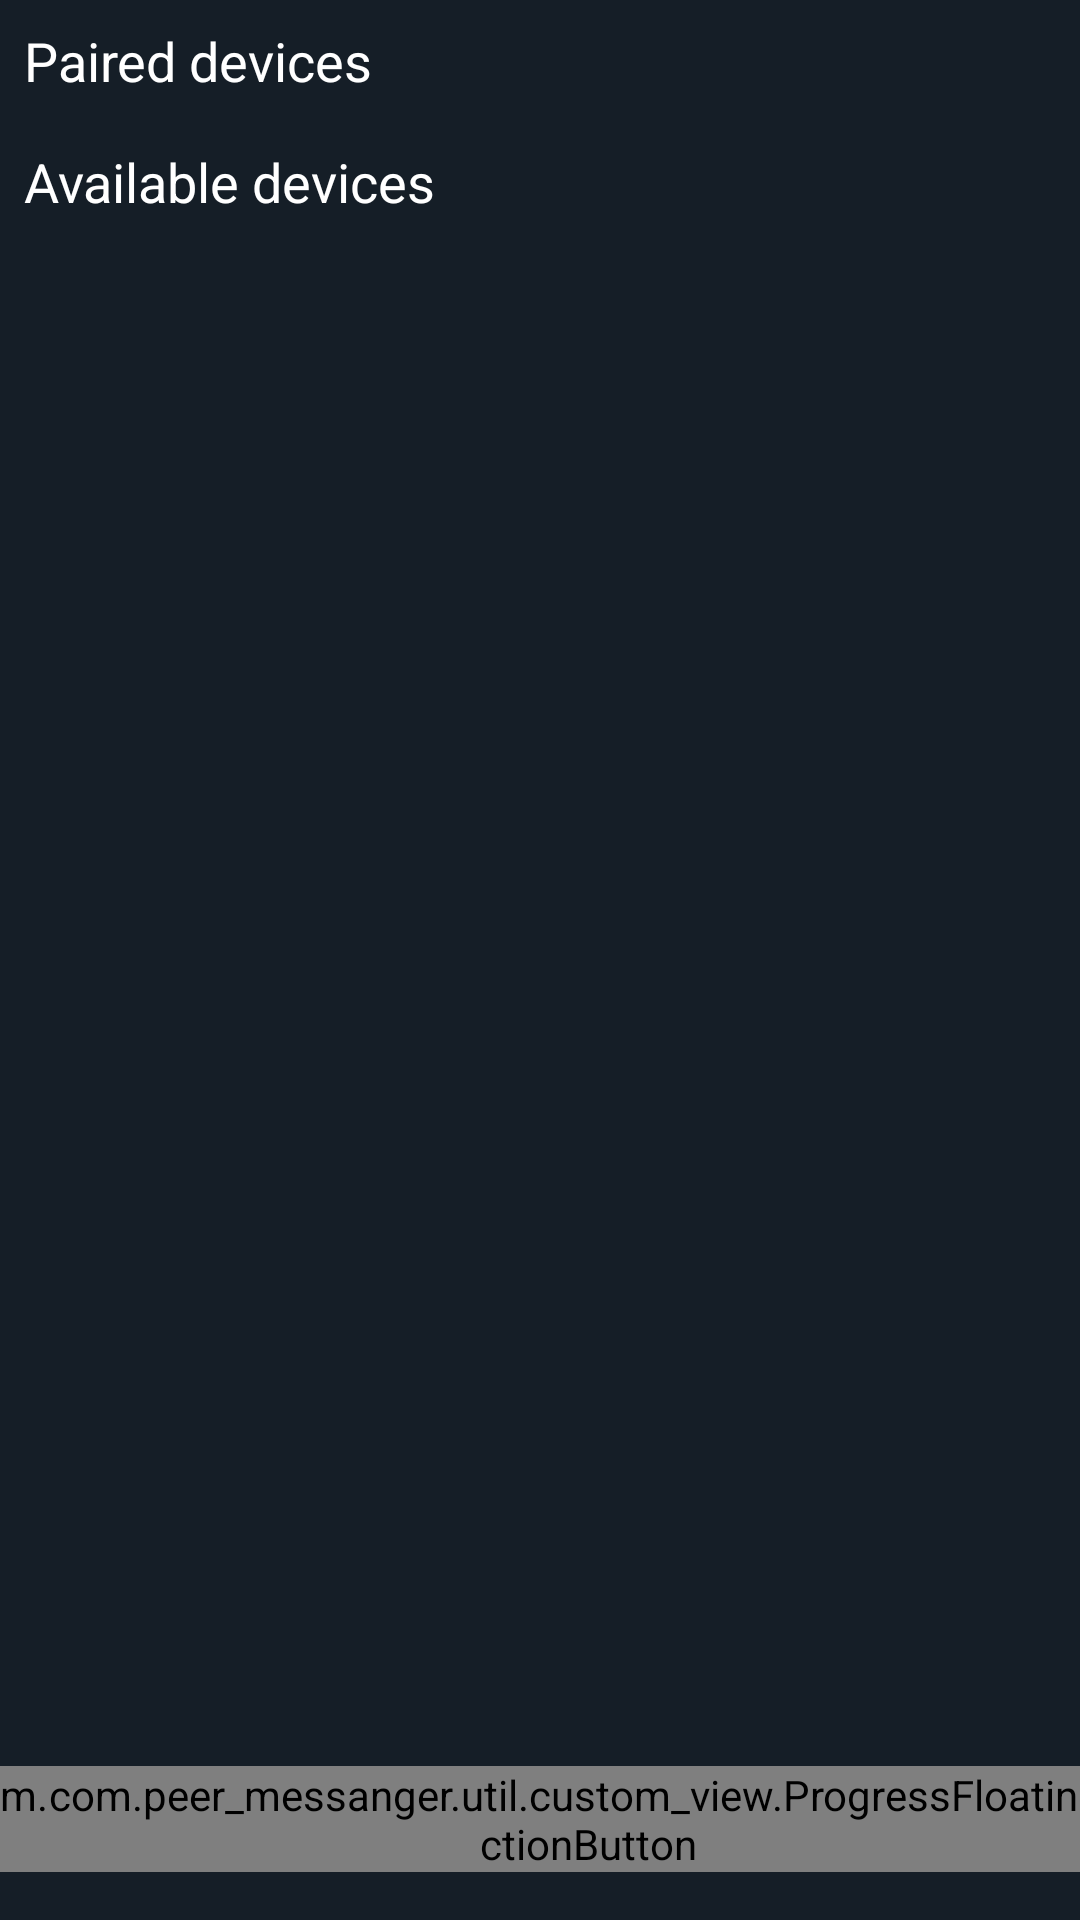

The Android layout XML behind this screen, and the referenced resources:
<!-- AndroidManifest.xml: application theme Theme.PeerMessanger -->
<!-- res/layout/fragment_finding.xml -->
<?xml version="1.0" encoding="utf-8"?>
<androidx.constraintlayout.widget.ConstraintLayout xmlns:android="http://schemas.android.com/apk/res/android"
    xmlns:app="http://schemas.android.com/apk/res-auto"
    xmlns:tools="http://schemas.android.com/tools"
    android:layout_width="match_parent"
    android:layout_height="match_parent"
    android:background="@color/colorPrimaryDark"
    tools:context=".ui.fragments.FindingFragment">

    <androidx.recyclerview.widget.RecyclerView
        android:id="@+id/rv_online_device"
        android:layout_width="match_parent"
        android:layout_height="0dp"
        android:layout_marginTop="8dp"
        app:layoutManager="androidx.recyclerview.widget.LinearLayoutManager"
        app:layout_constraintBottom_toBottomOf="parent"
        app:layout_constraintTop_toBottomOf="@+id/materialTextView2"
        tools:listitem="@layout/paired_device_item" />

    <com.google.android.material.textview.MaterialTextView
        android:id="@+id/materialTextView"
        android:layout_width="wrap_content"
        android:layout_height="wrap_content"
        android:layout_marginStart="8dp"
        android:layout_marginTop="8dp"
        android:text="@string/paired_devices"
        android:textColor="@color/text_color_1"
        android:textSize="18sp"
        app:layout_constraintStart_toStartOf="parent"
        app:layout_constraintTop_toTopOf="parent" />

    <com.google.android.material.textview.MaterialTextView
        android:id="@+id/materialTextView2"
        android:layout_width="wrap_content"
        android:layout_height="wrap_content"
        android:layout_marginStart="8dp"
        android:layout_marginTop="8dp"
        android:text="@string/available_devices"
        android:textColor="@color/text_color_1"
        android:textSize="18sp"
        app:layout_constraintStart_toStartOf="parent"
        app:layout_constraintTop_toBottomOf="@+id/rv_paired_device" />

    <androidx.recyclerview.widget.RecyclerView
        android:id="@+id/rv_paired_device"
        android:layout_width="match_parent"
        android:layout_height="wrap_content"
        app:layoutManager="androidx.recyclerview.widget.LinearLayoutManager"
        android:layout_marginTop="8dp"
        app:layout_constraintTop_toBottomOf="@+id/materialTextView"
        tools:listitem="@layout/paired_device_item" />

    <com.peer_messanger.util.custom_view.ProgressFloatingActionButton
        android:id="@+id/pfab_search"
        android:layout_width="wrap_content"
        android:layout_height="wrap_content"
        android:layout_marginEnd="16dp"
        android:layout_marginBottom="16dp"
        app:backgroundTint="@color/colorAccent"
        app:layout_constraintBottom_toBottomOf="parent"
        app:layout_constraintEnd_toEndOf="parent"
        app:maxImageSize="35dp"
        app:srcCompat="@drawable/ic_search"
        app:tint="@color/text_color_1" />

    <com.peer_messanger.util.custom_view.ProgressFloatingActionButton
        android:id="@+id/pfab_make_visible"
        android:layout_width="wrap_content"
        android:layout_height="wrap_content"
        android:layout_marginStart="16dp"
        android:layout_marginBottom="16dp"
        app:backgroundTint="@color/colorAccent"
        app:layout_constraintBottom_toBottomOf="parent"
        app:layout_constraintStart_toStartOf="parent"
        app:maxImageSize="35dp"
        app:srcCompat="@drawable/ic_visibility"
        app:tint="@color/text_color_1" />
</androidx.constraintlayout.widget.ConstraintLayout>
<!-- res/layout/paired_device_item.xml (included above) -->
<?xml version="1.0" encoding="utf-8"?>
<androidx.constraintlayout.widget.ConstraintLayout xmlns:android="http://schemas.android.com/apk/res/android"
    xmlns:app="http://schemas.android.com/apk/res-auto"
    xmlns:tools="http://schemas.android.com/tools"
    android:layout_width="match_parent"
    android:layout_height="60dp"
    android:background="?android:attr/selectableItemBackground"
    android:clickable="true"
    android:focusable="true">

    <com.peer_messanger.util.custom_view.AvatarImageView
        android:id="@+id/aim_paired_device"
        android:layout_width="0dp"
        android:layout_height="0dp"
        android:layout_marginStart="15dp"
        app:avatarBackgroundColor="@color/colorPrimary"
        app:layout_constraintBottom_toBottomOf="parent"
        app:layout_constraintDimensionRatio="1:1"
        app:layout_constraintHeight_percent="0.8"
        app:layout_constraintStart_toStartOf="parent"
        app:layout_constraintTop_toTopOf="parent"
        app:textColor="@color/text_color_3"
        app:textSize="20sp"
        app:srcCompat="@drawable/ic_bluetooth"
        app:view_state="IMAGE"
        />

    <com.google.android.material.textview.MaterialTextView
        android:id="@+id/tv_name_paired_device"
        android:layout_width="wrap_content"
        android:layout_height="wrap_content"
        android:layout_marginStart="6dp"
        android:textColor="@color/text_color"
        android:textSize="20sp"
        app:layout_constraintStart_toEndOf="@+id/aim_paired_device"
        app:layout_constraintTop_toTopOf="@+id/aim_paired_device"
        tools:text="Device name" />

    <com.google.android.material.textview.MaterialTextView
        android:id="@+id/tv_lastMessage_paired_device"
        android:layout_width="wrap_content"
        android:layout_height="wrap_content"
        android:layout_marginStart="6dp"
        android:textColor="@color/text_color_3"
        android:textSize="15sp"
        app:layout_constraintBottom_toBottomOf="@+id/aim_paired_device"
        app:layout_constraintStart_toEndOf="@+id/aim_paired_device"
        tools:text="Mac address" />

    <View
        android:layout_width="0dp"
        android:layout_height="2dp"
        android:background="@color/colorPrimary"
        app:layout_constraintBottom_toBottomOf="parent"
        app:layout_constraintEnd_toEndOf="parent"
        app:layout_constraintStart_toStartOf="@+id/tv_lastMessage_paired_device" />
</androidx.constraintlayout.widget.ConstraintLayout>
<!-- resources referenced by this layout -->
<resources>
  <color name="colorAccent">#42A5F5</color>
  <color name="colorPrimary">#212D3B</color>
  <color name="colorPrimaryDark">#151E27</color>
  <color name="text_color">#C5C5C5</color>
  <color name="text_color_1">#FFFFFF</color>
  <color name="text_color_3">#8899AF</color>
  <!-- drawable ic_bluetooth (drawable) -->
  <vector android:autoMirrored="true" android:height="24dp"
      android:tint="#FFFFFF" android:viewportHeight="24"
      android:viewportWidth="24" android:width="24dp" xmlns:android="http://schemas.android.com/apk/res/android">
      <path android:fillColor="@android:color/white" android:pathData="M17.71,7.71L12,2h-1v7.59L6.41,5 5,6.41 10.59,12 5,17.59 6.41,19 11,14.41L11,22h1l5.71,-5.71 -4.3,-4.29 4.3,-4.29zM13,5.83l1.88,1.88L13,9.59L13,5.83zM14.88,16.29L13,18.17v-3.76l1.88,1.88z"/>
  </vector>
  <string name="available_devices">Available devices</string>
  <string name="paired_devices">Paired devices</string>
  <style name="Theme.PeerMessanger" parent="Theme.MaterialComponents.Light.DarkActionBar">
  
          <item name="colorPrimary">@color/colorPrimary</item>
          <item name="colorPrimaryVariant">@color/colorPrimaryDark</item>
          <item name="colorOnPrimary">@color/colorAccent</item>
          
          <item name="android:statusBarColor" tools:targetApi="l">?attr/colorPrimaryVariant</item>
  
      </style>
</resources>
